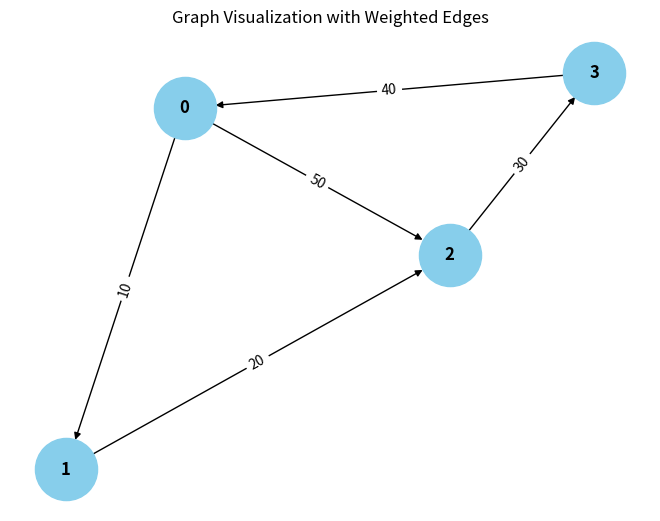

Recreate this plot in Python.
from collections import defaultdict

# ---------------------------
# WeightedGraph Class
# ---------------------------
class WeightedGraph:
    def __init__(self, vertices):
        self.vertices = vertices
        self.adj_list = {i: [] for i in range(vertices)}  # Adjacency list for the graph
        self.edges = []  # List to store the edges (u, v, weight)

    def add_edge(self, u, v, weight):
        """Add a single edge to the graph."""
        if (u, v, weight) not in self.edges:
            self.edges.append((u, v, weight))
            self.adj_list[u].append((v, weight))

    def add_multiple_edges(self, edges):
        """Add multiple edges at once."""
        for u, v, weight in edges:
            self.add_edge(u, v, weight)

    def get_edges(self):
        """Return all edges in the graph."""
        return self.edges

    def print_edges(self):
        """Print the edges of the graph."""
        print("Edges in the graph:")
        for u, v, weight in self.edges:
            print(f"{u} -> {v} (Weight: {weight})")

    def print_adj_list(self):
        """Print the adjacency list of the graph."""
        print("Adjacency List of the graph:")
        for u in self.adj_list:
            print(f"{u} -> {self.adj_list[u]}")

    def is_cyclic_directed(self):
        """Detect if there is a cycle in a directed graph using DFS."""
        visited = [False] * self.vertices
        rec_stack = [False] * self.vertices

        def dfs(v):
            visited[v] = True
            rec_stack[v] = True
            for neighbor, _ in self.adj_list[v]:
                if not visited[neighbor] and dfs(neighbor):
                    return True
                elif rec_stack[neighbor]:
                    return True
            rec_stack[v] = False
            return False

        for node in range(self.vertices):
            if not visited[node]:
                if dfs(node):
                    return True
        return False

    def is_cyclic_undirected(self):
        """Detect if there is a cycle in an undirected graph using DFS."""
        visited = [False] * self.vertices

        def dfs(v, parent):
            visited[v] = True
            for neighbor, _ in self.adj_list[v]:
                if not visited[neighbor]:
                    if dfs(neighbor, v):
                        return True
                elif parent != neighbor:
                    return True
            return False

        for node in range(self.vertices):
            if not visited[node]:
                if dfs(node, -1):
                    return True
        return False

    def is_negative_cycle(self):
        """Detect if there is a negative cycle using Bellman-Ford."""
        dist = [float("inf")] * self.vertices
        dist[0] = 0  # Start from node 0

        for _ in range(self.vertices - 1):
            for u, v, weight in self.edges:
                if dist[u] != float("inf") and dist[u] + weight < dist[v]:
                    dist[v] = dist[u] + weight

        for u, v, weight in self.edges:
            if dist[u] != float("inf") and dist[u] + weight < dist[v]:
                return True  # Negative cycle detected
        return False

    def reset_graph(self):
        """Reset the graph to its empty state."""
        self.edges = []  # Clear all edges
        self.adj_list = {i: [] for i in range(self.vertices)}  # Reset adjacency list for each vertex

    def union(self, parent, u, v):
        """Union-find helper function."""
        root_u = self.find_parent(parent, u)
        root_v = self.find_parent(parent, v)
        if root_u != root_v:
            parent[root_u] = root_v

    def find_parent(self, parent, v):
        """Find the root of the node using path compression."""
        if parent[v] == -1:
            return v
        parent[v] = self.find_parent(parent, parent[v])
        return parent[v]

    def is_cyclic_undirected_union_find(self):
        """Detect cycles in an undirected graph using Union-Find."""
        parent = [-1] * self.vertices

        for u, v, _ in self.edges:
            x = self.find_parent(parent, u)
            y = self.find_parent(parent, v)

            if x == y:
                return True
            self.union(parent, x, y)
        return False

    # ---------------------------
    # Helper functions for testing
    # ---------------------------

    def reset_graph_helper(self):
        """Reset the graph to an empty state for testing."""
        self.edges = []
        self.adj_list = defaultdict(list)

    def get_edges_helper(self):
        """Return all edges for testing."""
        return self.edges

    def add_multiple_edges_helper(self, edges):
        """Add multiple edges for testing."""
        for edge in edges:
            self.add_edge(*edge)

# ---------------------------
# Helper Class for Cycle Test Results
# ---------------------------
class CycleDetectionResults:
    def __init__(self):
        self.directed_cycle_detected = False
        self.undirected_cycle_detected = False
        self.negative_cycle_detected = False

# ---------------------------
# Additional Functionalities
# ---------------------------

class GraphRenderer:
    def __init__(self, graph):
        """Initialize the renderer for visualizing the graph."""
        self.graph = graph

    def render_edges(self):
        """Render the edges of the graph."""
        print("\nRendering edges of the graph:")
        for u, v, weight in self.graph.get_edges():
            print(f"{u} -> {v} (Weight: {weight})")

    def render_adj_list(self):
        """Render the adjacency list of the graph."""
        print("\nRendering adjacency list:")
        self.graph.print_adj_list()

    def render_summary(self):
        """Render a summary of the graph."""
        print("\nGraph summary:")
        print(f"Total vertices: {self.graph.vertices}")
        print(f"Total edges: {len(self.graph.get_edges())}")
        print(f"Is cyclic (directed): {self.graph.is_cyclic_directed()}")
        print(f"Is cyclic (undirected): {self.graph.is_cyclic_undirected()}")
        print(f"Has negative cycle: {self.graph.is_negative_cycle()}")

import matplotlib.pyplot as plt
import networkx as nx

class WeightedGraphVisualization:
    def __init__(self, graph):
        """Initialize the visualization of weighted graph."""
        self.graph = graph

    def visualize(self):
        """Visualize the graph with weighted edges using networkx and matplotlib."""
        G = nx.DiGraph()  # Using DiGraph for directed graph visualization

        # Add edges to the networkx graph
        for u, v, weight in self.graph.get_edges():
            G.add_edge(u, v, weight=weight)

        # Draw the graph
        pos = nx.spring_layout(G)  # Layout for node positioning
        edge_labels = nx.get_edge_attributes(G, 'weight')

        # Draw nodes, edges, and labels
        nx.draw(G, pos, with_labels=True, node_color='skyblue', node_size=2000, font_size=12, font_weight='bold')
        nx.draw_networkx_edge_labels(G, pos, edge_labels=edge_labels)

        # Display the plot
        plt.title("Graph Visualization with Weighted Edges")
        plt.show()


# ---------------------------
# Main Program
# ---------------------------

class WeightedGraphHandler:
    def __init__(self, vertices):
        """Initialize the graph handler."""
        self.graph = WeightedGraph(vertices)
        self.renderer = GraphRenderer(self.graph)
        self.visualizer = WeightedGraphVisualization(self.graph)

    def add_edges(self, edges):
        """Add edges to the graph."""
        for edge in edges:
            self.graph.add_edge(*edge)

    def render_graph(self):
        """Render the graph using the renderer."""
        self.renderer.render_edges()
        self.renderer.render_adj_list()

    def visualize_graph(self):
        """Visualize the graph using the visualizer."""
        self.visualizer.visualize()

    def cycle_detection_summary(self):
        """Print the cycle detection summary."""
        print("\nCycle detection summary:")
        print(f"Directed cycle detected: {self.graph.is_cyclic_directed()}")
        print(f"Undirected cycle detected: {self.graph.is_cyclic_undirected()}")
        print(f"Negative cycle detected: {self.graph.is_negative_cycle()}")

# ---------------------------
# Extended Graph Operations
# ---------------------------

class GraphCycleAnalysis:
    def __init__(self, graph):
        """Initialize cycle analysis on the graph."""
        self.graph = graph
        self.results = CycleDetectionResults()

    def analyze_cycles(self):
        """Analyze different types of cycles in the graph."""
        self.results.directed_cycle_detected = self.graph.is_cyclic_directed()
        self.results.undirected_cycle_detected = self.graph.is_cyclic_undirected()
        self.results.negative_cycle_detected = self.graph.is_negative_cycle()

    def print_analysis(self):
        """Print the analysis results."""
        print(f"Directed cycle detected: {self.results.directed_cycle_detected}")
        print(f"Undirected cycle detected: {self.results.undirected_cycle_detected}")
        print(f"")

# ---------------------------
# Main Function
# ---------------------------

if __name__ == "__main__":
    # Create a graph with 4 vertices (0, 1, 2, 3)
    graph_handler = WeightedGraphHandler(4)

    # Add some sample edges (u, v, weight)
    edges = [
        (0, 1, 10),  # Edge from 0 to 1 with weight 10
        (1, 2, 20),  # Edge from 1 to 2 with weight 20
        (2, 3, 30),  # Edge from 2 to 3 with weight 30
        (3, 0, 40),  # Edge from 3 to 0 with weight 40 (creates a directed cycle: 0 -> 1 -> 2 -> 3 -> 0)
        (0, 2, 50)  # Edge from 0 to 2 with weight 50
    ]

    # Add edges to the graph
    graph_handler.add_edges(edges)

    # Render the graph's edges and adjacency list
    graph_handler.render_graph()

    # Visualize the graph
    graph_handler.visualize_graph()

    # Detect and print the cycle results
    graph_handler.cycle_detection_summary()

    # Analyze cycles in detail
    cycle_analysis = GraphCycleAnalysis(graph_handler.graph)
    cycle_analysis.analyze_cycles()
    cycle_analysis.print_analysis()
